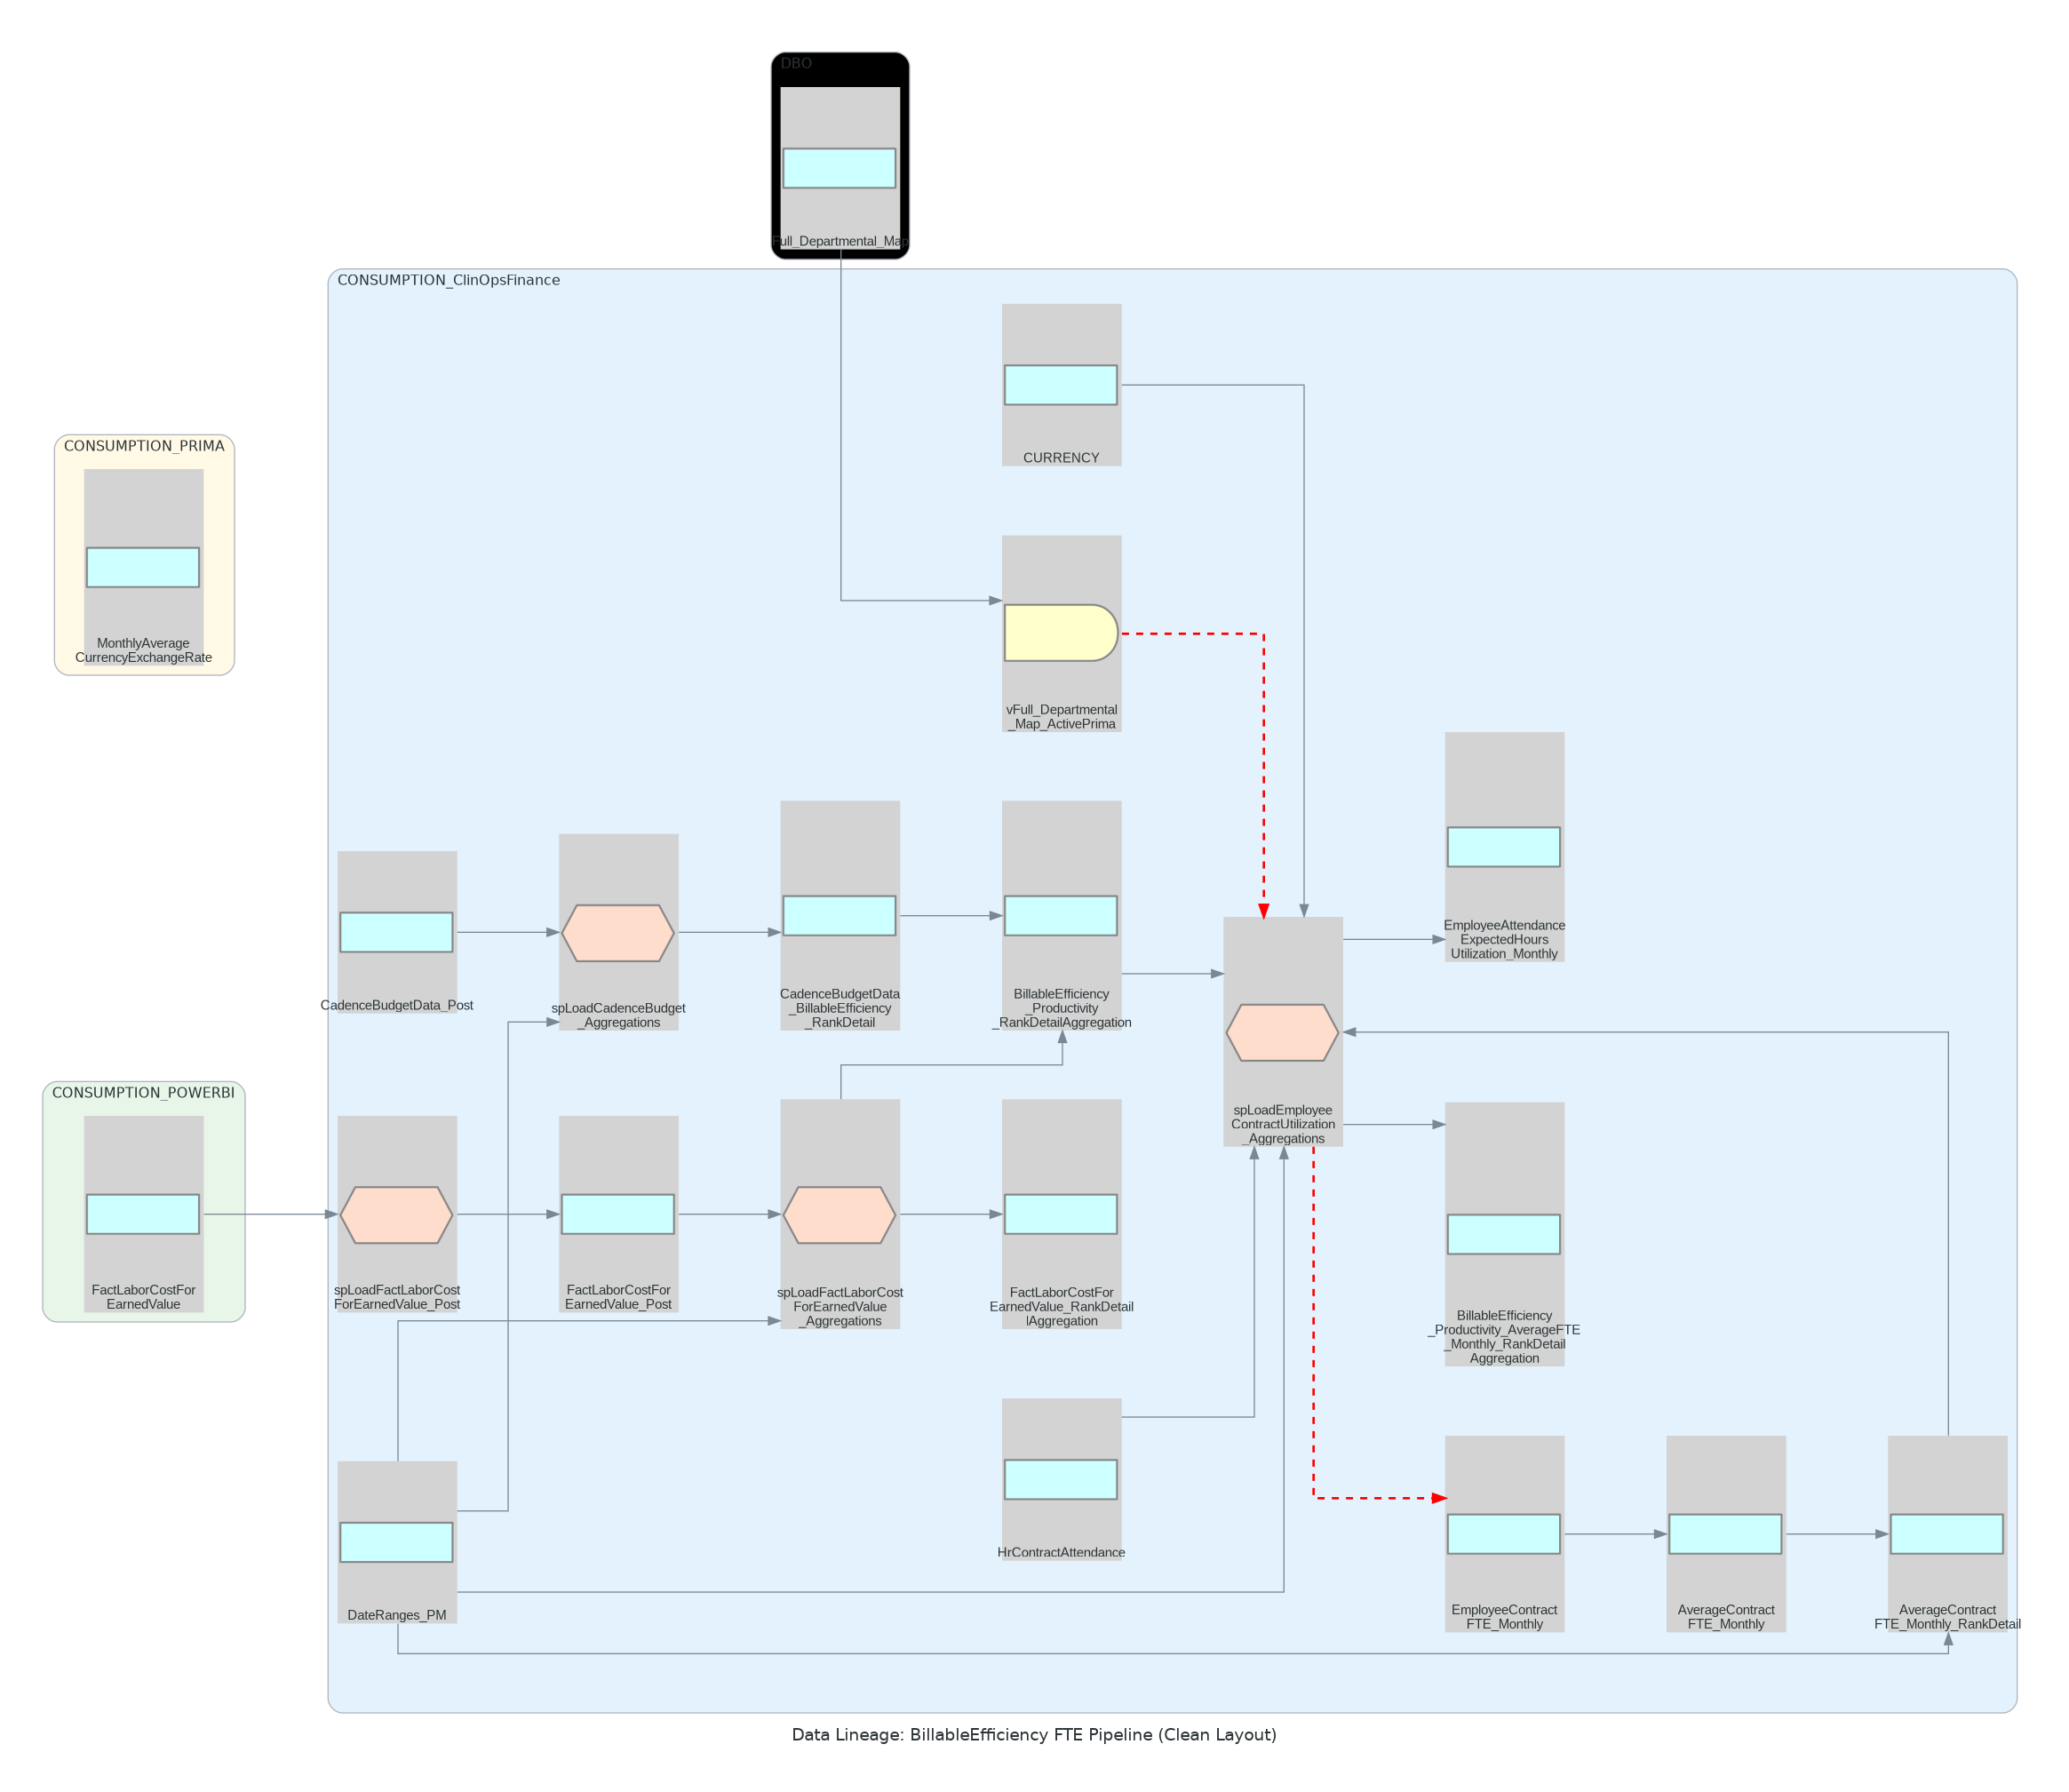

This chart was generated by the following Python code:
#!/usr/bin/env python3
"""
Data Lineage Diagram: BillableEfficiency FTE Pipeline (Clean Layout)
Generated: 2025-10-24
Target: CONSUMPTION_ClinOpsFinance.BillableEfficiency_Productivity_AverageFTE_Monthly_RankDetailAggregation

CRITICAL STYLING:
- NO blue boxes around object types (no "Tables", "Views", "Stored Procedures" clusters)
- NO outer layer boxes (no "Source Layer", "Transform Layer", "Consumption Layer" clusters)
- ONLY schema-based clusters (DBO, CONSUMPTION_ClinOpsFinance, CONSUMPTION_POWERBI, CONSUMPTION_PRIMA)
- Object names INSIDE the shapes (not as separate labels)
- Objects directly in schema clusters - no nested groupings
"""

from diagrams import Diagram, Cluster, Edge
from diagrams.programming.flowchart import Action, Delay, Preparation

# Schema color mapping
SCHEMA_COLORS = {
    "DBO": "#EA4335",
    "CONSUMPTION_ClinOpsFinance": "#4285F4",
    "CONSUMPTION_POWERBI": "#34A853",
    "CONSUMPTION_PRIMA": "#FBBC04",
}

# Graph attributes
graph_attr = {
    "fontsize": "14",
    "bgcolor": "white",
    "pad": "0.5",
    "splines": "ortho",
    "nodesep": "0.8",
    "ranksep": "1.2",
}

node_attr = {
    "fontsize": "11",
    "fontname": "Arial",
    "style": "filled",
    "shape": "box",
}

edge_attr = {
    "fontsize": "9",
    "fontname": "Arial",
}

with Diagram(
    "Data Lineage: BillableEfficiency FTE Pipeline (Clean Layout)",
    show=False,
    direction="LR",
    filename="billable_efficiency_fte_lineage_v3_clean",
    graph_attr=graph_attr,
    node_attr=node_attr,
    edge_attr=edge_attr,
    outformat="png",
):

    # ========================================
    # DBO Schema (Source)
    # ========================================
    with Cluster("DBO", graph_attr={"bgcolor": "#FEE", "style": "rounded"}):
        dbo_full_dept_map = Action("Full_Departmental_Map")

    # ========================================
    # CONSUMPTION_PRIMA Schema (Source)
    # ========================================
    with Cluster("CONSUMPTION_PRIMA", graph_attr={"bgcolor": "#FFF9E6", "style": "rounded"}):
        prima_currency = Action("MonthlyAverage\nCurrencyExchangeRate")

    # ========================================
    # CONSUMPTION_POWERBI Schema (Source)
    # ========================================
    with Cluster("CONSUMPTION_POWERBI", graph_attr={"bgcolor": "#E8F5E9", "style": "rounded"}):
        powerbi_labor_cost = Action("FactLaborCostFor\nEarnedValue")

    # ========================================
    # CONSUMPTION_ClinOpsFinance Schema (Transform & Target)
    # All objects directly in schema cluster - NO nested groupings
    # ========================================
    with Cluster("CONSUMPTION_ClinOpsFinance", graph_attr={"bgcolor": "#E3F2FD", "style": "rounded"}):
        # Source tables
        clinops_hr_contract = Action("HrContractAttendance")
        clinops_date_ranges = Action("DateRanges_PM")
        clinops_currency = Action("CURRENCY")
        clinops_cadence_post = Action("CadenceBudgetData_Post")

        # View
        clinops_dept_map_view = Delay("vFull_Departmental\n_Map_ActivePrima")

        # First stored procedure + outputs
        clinops_sp_util = Preparation("spLoadEmployee\nContractUtilization\n_Aggregations")
        clinops_attendance_util = Action("EmployeeAttendance\nExpectedHours\nUtilization_Monthly")
        clinops_employee_fte = Action("EmployeeContract\nFTE_Monthly")

        # FTE aggregation chain
        clinops_avg_fte = Action("AverageContract\nFTE_Monthly")
        clinops_avg_fte_rank = Action("AverageContract\nFTE_Monthly_RankDetail")

        # Labor cost processing
        clinops_sp_labor_post = Preparation("spLoadFactLaborCost\nForEarnedValue_Post")
        clinops_labor_post = Action("FactLaborCostFor\nEarnedValue_Post")

        # Cadence budget processing
        clinops_sp_cadence_agg = Preparation("spLoadCadenceBudget\n_Aggregations")
        clinops_cadence_rank = Action("CadenceBudgetData\n_BillableEfficiency\n_RankDetail")

        # Labor cost aggregations
        clinops_sp_labor_agg = Preparation("spLoadFactLaborCost\nForEarnedValue\n_Aggregations")
        clinops_labor_rank = Action("FactLaborCostFor\nEarnedValue_RankDetail\nlAggregation")

        # Productivity aggregation
        clinops_productivity = Action("BillableEfficiency\n_Productivity\n_RankDetailAggregation")

        # FINAL TARGET
        clinops_final_target = Action("BillableEfficiency\n_Productivity_AverageFTE\n_Monthly_RankDetail\nAggregation")

    # ========================================
    # DATA FLOW RELATIONSHIPS
    # All edges defined outside clusters
    # ========================================

    # DBO -> View
    dbo_full_dept_map >> clinops_dept_map_view

    # Sources -> spLoadEmployeeContractUtilization_Aggregations
    clinops_hr_contract >> clinops_sp_util
    clinops_dept_map_view >> Edge(color="red", style="dashed", penwidth="2.0") >> clinops_sp_util  # Problematic
    clinops_date_ranges >> clinops_sp_util

    # spLoadEmployeeContractUtilization_Aggregations -> Outputs
    clinops_sp_util >> clinops_attendance_util
    clinops_sp_util >> Edge(color="red", style="dashed", penwidth="2.0") >> clinops_employee_fte  # Problematic

    # FTE aggregation chain
    clinops_employee_fte >> clinops_avg_fte
    clinops_avg_fte >> clinops_avg_fte_rank
    clinops_date_ranges >> clinops_avg_fte_rank

    # Labor cost post processing
    powerbi_labor_cost >> clinops_sp_labor_post
    clinops_sp_labor_post >> clinops_labor_post

    # Cadence budget aggregations
    clinops_cadence_post >> clinops_sp_cadence_agg
    clinops_date_ranges >> clinops_sp_cadence_agg
    clinops_sp_cadence_agg >> clinops_cadence_rank

    # Labor cost aggregations
    clinops_labor_post >> clinops_sp_labor_agg
    clinops_date_ranges >> clinops_sp_labor_agg
    clinops_sp_labor_agg >> clinops_labor_rank
    clinops_sp_labor_agg >> clinops_productivity

    # Productivity aggregation
    clinops_cadence_rank >> clinops_productivity

    # Final aggregation inputs -> spLoadEmployeeContractUtilization_Aggregations
    clinops_productivity >> clinops_sp_util
    clinops_avg_fte_rank >> clinops_sp_util
    clinops_currency >> clinops_sp_util

    # Final output
    clinops_sp_util >> clinops_final_target

print("✓ Diagram generated successfully!")
print("✓ Output: billable_efficiency_fte_lineage_v3_clean.png")
print("✓ Styling: FLAT schema clusters with objects directly inside (no type/layer groupings)")
print("✓ Object names: Displayed INSIDE node shapes")
print("✓ Problematic flows: Highlighted with RED DASHED edges")
